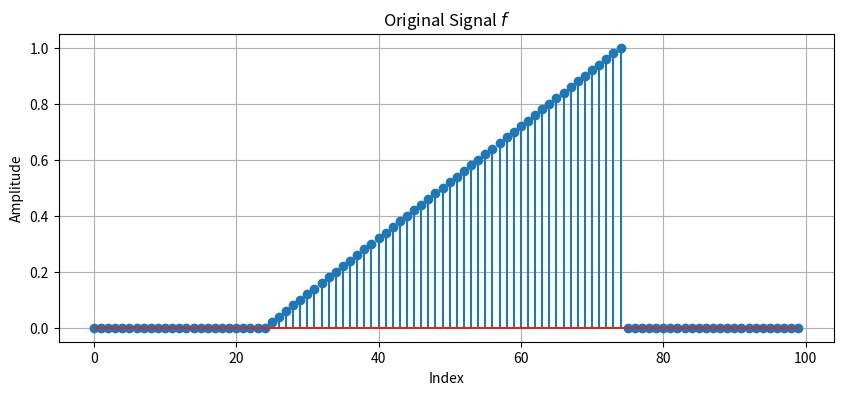
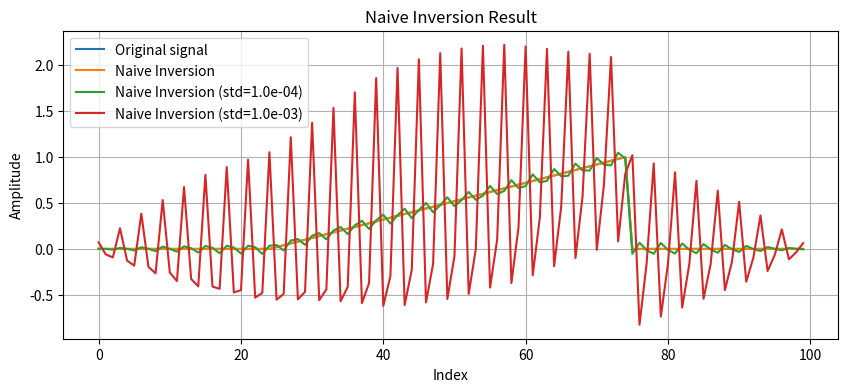
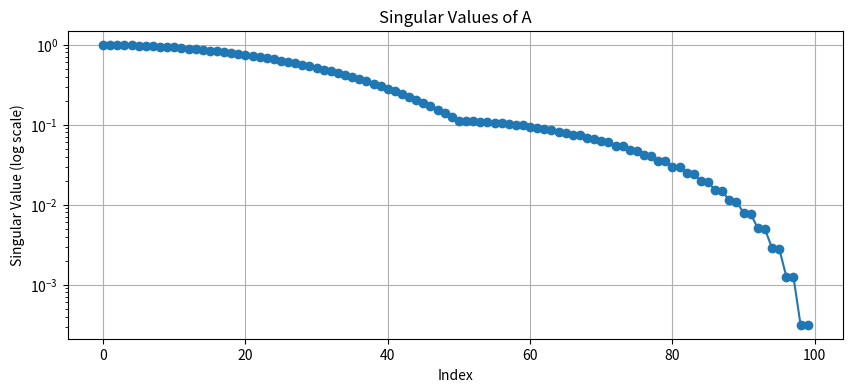
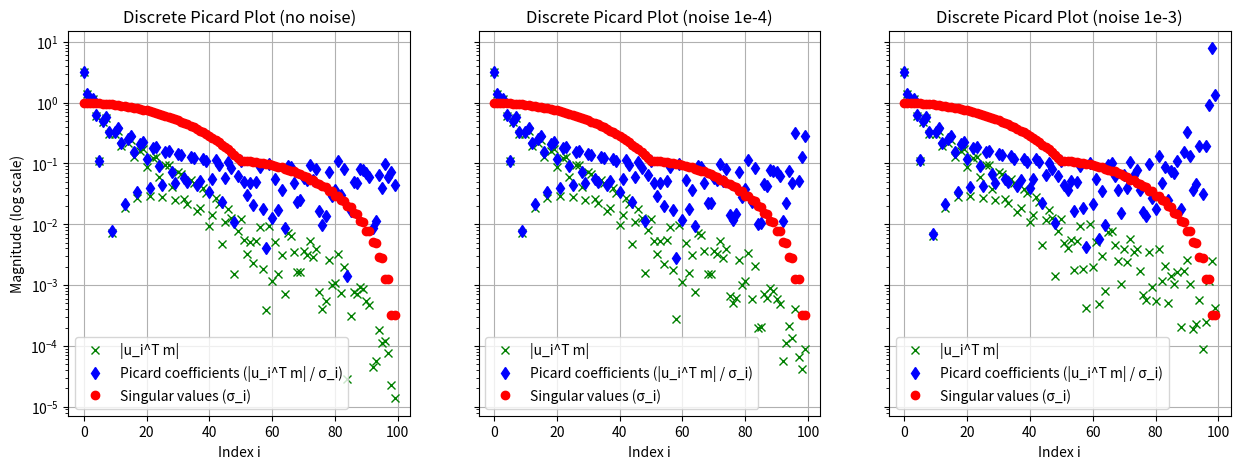

The matplotlib source for these figures, in order:
import numpy as np
import matplotlib.pyplot as plt
from scipy import linalg as scipyLinalg

'''
This example explores 1D signal convolution and deconvolution using Python. It begins by constructing a simple rectangular signal and a normalized 
point spread function (PSF). The convolution is performed both via built-in functions and noise is added to the resulting data. The example then 
addresses the inverse problem, demonstrating naive inversion and highlighting its sensitivity to noise. Singular value decomposition (SVD) and 
Picard plots are used to analyze the stability and conditioning of the inversion.

[redacted]
'''

# Step 1: Define the signal f in R^100
f = np.zeros(100)
f[24:75] = np.linspace(0, 50, 51) / 50  # 25 to 75 inclusive (Python index starts at 0)

# Plot the signal f
plt.figure(figsize=(10, 4))
plt.stem(f)
plt.title('Original Signal $f$')
plt.xlabel('Index')
plt.ylabel('Amplitude')
plt.grid(True)
plt.show()

# Step 2: Define the point spread function p. ensure p has odd length
p = np.array([1, 2, 3, 2, 1], dtype=float)
p /= p.sum()  # Normalize

# Step 3: Convolution using convolution matrix (convmtx)
A = scipyLinalg.convolution_matrix(p, len(f), mode='same')

# Step 4 and 5: Naive inversion.
m = A @ f  # Convolve f with p
f_naive = scipyLinalg.solve(A, m)  # Naive inversion, no noise

# add noise to the convolved signal
std1 = 1e-4
m_d1 = m + std1 * np.random.randn(*m.shape)
std2 = 1e-3
m_d2 = m + std2 * np.random.randn(*m.shape)

f_naive_d1 = scipyLinalg.solve(A, m_d1)  # Naive inversion with small noise
f_naive_d2 = scipyLinalg.solve(A, m_d2)  # Naive inversion with moderate noise

# Plot the original and naive inversion results
plt.figure(figsize=(10, 4))
plt.plot(f, label='Original signal')
plt.plot(f_naive, label='Naive Inversion')
plt.plot(f_naive_d1, label='Naive Inversion (std=%1.1e)' % std1)
plt.plot(f_naive_d2, label='Naive Inversion (std=%1.1e)' % std2)
plt.title('Naive Inversion Result')
plt.xlabel('Index')
plt.ylabel('Amplitude')
plt.legend()
plt.grid(True)
plt.show()


# Step 7: Compute SVD of A
U, S, Vt = scipyLinalg.svd(A)

# Plot singular values
plt.figure(figsize=(10, 4))
plt.semilogy(S, 'o-')
plt.title('Singular Values of A')
plt.xlabel('Index')
plt.ylabel('Singular Value (log scale)')
plt.grid(True)
plt.show()

# Step 8: Compute Picard coefficients |u_i^T m| / sigma_i for the case of no noise
UTb = np.abs(U.T @ m)  # |u_i^T m|
picard_coeffs = UTb / S  # |u_i^T m| / sigma_i

UTb_d1 = np.abs(U.T @ m_d1)  # |u_i^T m|
picard_coeffs_d1 = UTb_d1 / S  # |u_i^T m| / sigma_i

UTb_d2 = np.abs(U.T @ m_d2)  # |u_i^T m|
picard_coeffs_d2 = UTb_d2 / S  # |u_i^T m| / sigma_i

# Discrete Picard plot
fig, axes = plt.subplots(1, 3, figsize=(15, 5),sharey=True)

axes[0].semilogy(UTb, 'xg', label='|u_i^T m|')
axes[0].semilogy(picard_coeffs, 'db', label='Picard coefficients (|u_i^T m| / σ_i)')
axes[0].set_title('Discrete Picard Plot (no noise)')
axes[0].set_ylabel('Magnitude (log scale)')

axes[1].semilogy(UTb_d1, 'xg', label='|u_i^T m|')
axes[1].semilogy(picard_coeffs_d1, 'db', label='Picard coefficients (|u_i^T m| / σ_i)')
axes[1].set_title('Discrete Picard Plot (noise 1e-4)')

axes[2].semilogy(UTb_d2, 'xg', label='|u_i^T m|')
axes[2].semilogy(picard_coeffs_d2, 'db', label='Picard coefficients (|u_i^T m| / σ_i)')
axes[2].set_title('Discrete Picard Plot (noise 1e-3)')

for ax in axes:
    ax.semilogy(S, 'or', label='Singular values (σ_i)')
    ax.set_xlabel('Index i')
    ax.legend()
    ax.grid(True)

plt.show()
